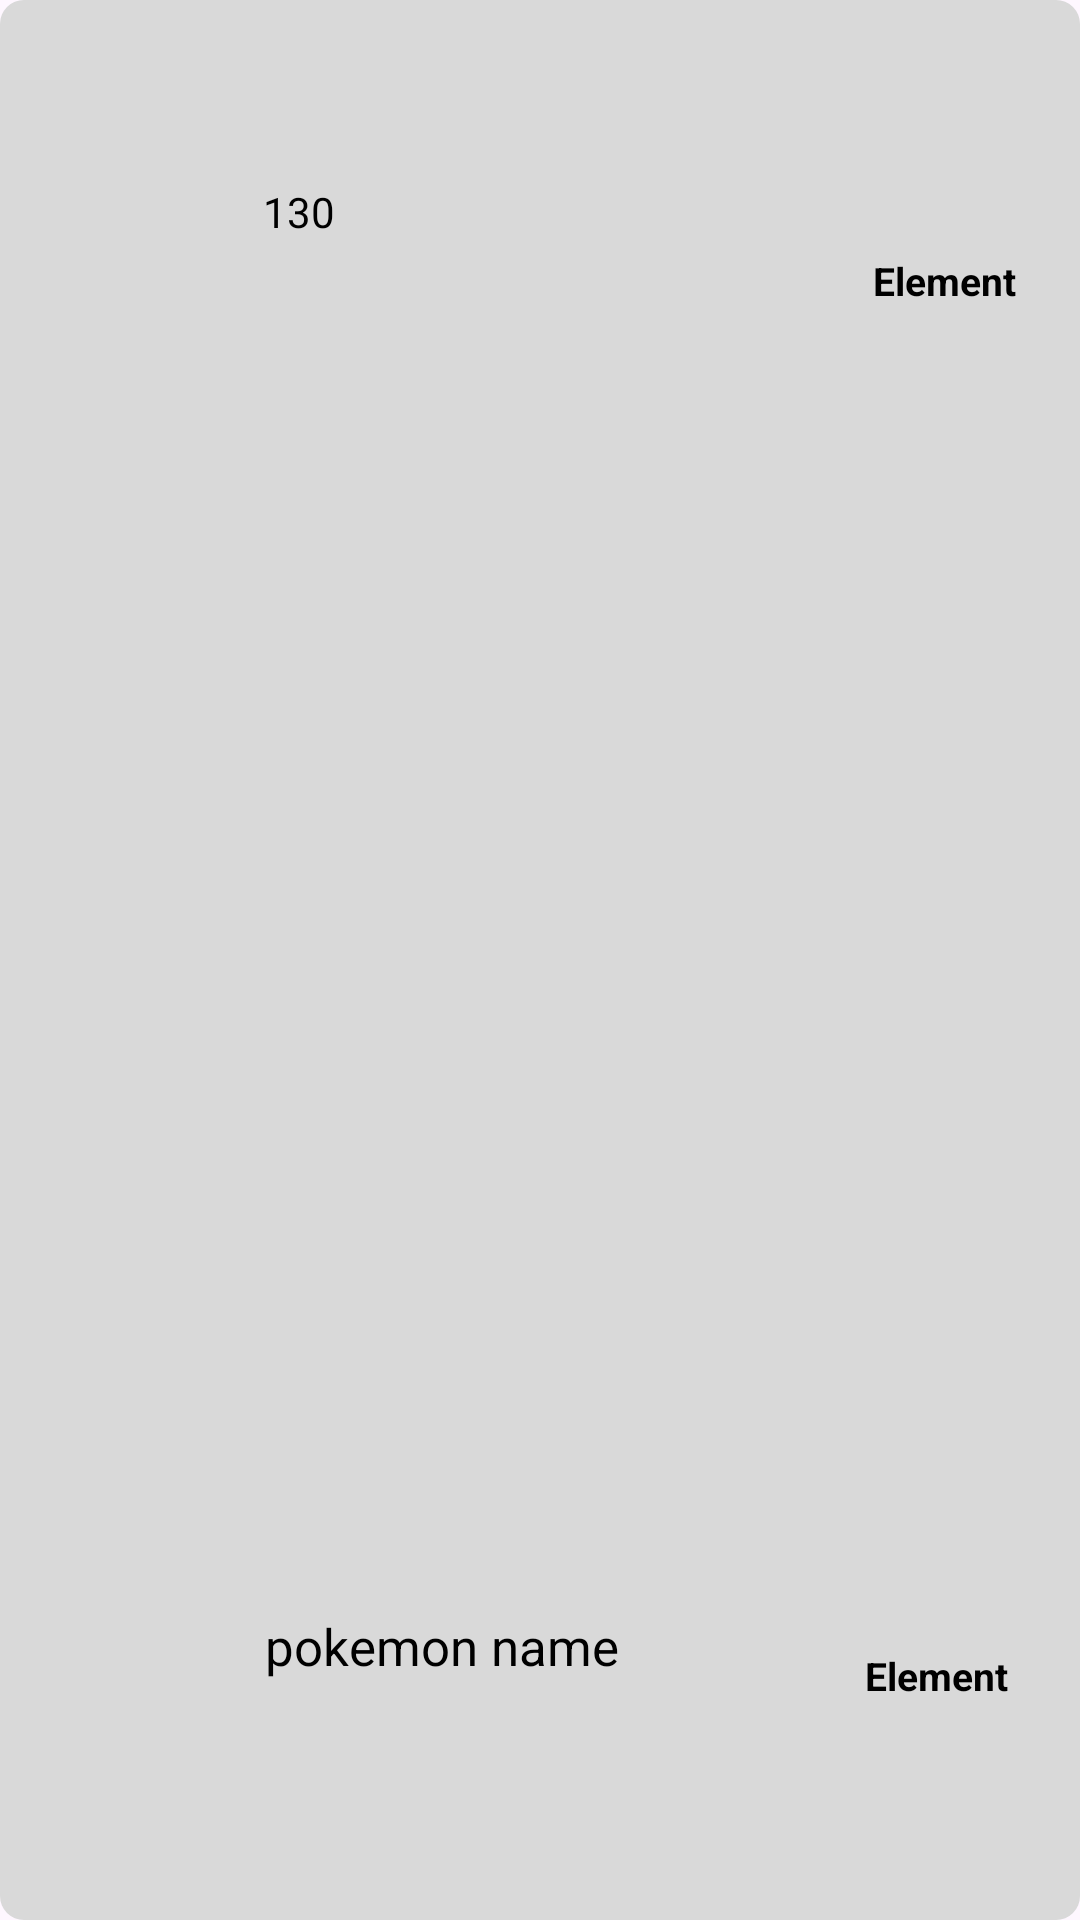

Write the Android layout XML for this screen, with the resource values it uses.
<!-- AndroidManifest.xml: application theme Theme.Mobile_Final -->
<!-- res/layout/recyviewtemplate.xml -->
<?xml version="1.0" encoding="utf-8"?>
<androidx.constraintlayout.widget.ConstraintLayout xmlns:android="http://schemas.android.com/apk/res/android"
    xmlns:app="http://schemas.android.com/apk/res-auto"
    xmlns:tools="http://schemas.android.com/tools"
    android:layout_width="350dp"
    android:layout_height="80dp"
    android:background="@drawable/kotak"
    android:orientation="vertical"
    tools:context=".MainActivity">

    <ImageView
        android:id="@+id/list_sprite"
        android:layout_width="70dp"
        android:layout_height="70dp"

        android:src="@drawable/ic_launcher_background"
        app:layout_constraintBottom_toBottomOf="parent"
        app:layout_constraintEnd_toEndOf="parent"
        app:layout_constraintHorizontal_bias="0.04"
        app:layout_constraintStart_toStartOf="parent"
        app:layout_constraintTop_toTopOf="parent" />

    <TextView
        android:id="@+id/list_type1"
        android:layout_width="83dp"
        android:layout_height="33dp"
        android:background="@drawable/kotakgreen"
        android:gravity="center"
        android:paddingLeft="15dp"
        android:paddingTop="5dp"
        android:paddingRight="10dp"
        android:paddingBottom="5dp"

        android:text="Element"
        android:textColor="@color/black"
        android:textSize="13sp"
        android:textStyle="bold"
        app:layout_constraintBottom_toBottomOf="parent"
        app:layout_constraintEnd_toEndOf="parent"
        app:layout_constraintHorizontal_bias="0.967"
        app:layout_constraintStart_toEndOf="@+id/list_sprite"
        app:layout_constraintTop_toTopOf="parent"
        app:layout_constraintVertical_bias="0.127" />

    <TextView
        android:id="@+id/list_type2"
        android:layout_width="83dp"
        android:layout_height="33dp"
        android:background="@drawable/kotakgreen"
        android:gravity="center"
        android:paddingLeft="15dp"
        android:paddingTop="5dp"
        android:paddingRight="15dp"
        android:paddingBottom="5dp"

        android:text="Element"
        android:textColor="@color/black"
        android:textSize="13sp"
        android:textStyle="bold"
        app:layout_constraintBottom_toBottomOf="parent"
        app:layout_constraintEnd_toEndOf="parent"
        app:layout_constraintHorizontal_bias="0.967"
        app:layout_constraintStart_toEndOf="@+id/list_sprite"
        app:layout_constraintTop_toTopOf="parent"
        app:layout_constraintVertical_bias="0.893" />

    <TextView
        android:id="@+id/list_dexno"
        android:layout_width="wrap_content"
        android:layout_height="wrap_content"
        android:text="130"

        android:textColor="@color/black"
        app:layout_constraintBottom_toBottomOf="parent"
        app:layout_constraintEnd_toEndOf="parent"
        app:layout_constraintHorizontal_bias="0.023"
        app:layout_constraintStart_toEndOf="@+id/list_sprite"
        app:layout_constraintTop_toTopOf="parent"
        app:layout_constraintVertical_bias="0.098" />

    <TextView
        android:id="@+id/list_name"
        android:layout_width="159dp"
        android:layout_height="38dp"
        android:gravity="center_vertical"

        android:text="pokemon name"
        android:textColor="@color/black"
        android:textSize="17sp"
        app:layout_constraintBottom_toBottomOf="parent"
        app:layout_constraintEnd_toEndOf="parent"
        app:layout_constraintHorizontal_bias="0.055"
        app:layout_constraintStart_toEndOf="@+id/list_sprite"
        app:layout_constraintTop_toTopOf="parent"
        app:layout_constraintVertical_bias="0.88" />

</androidx.constraintlayout.widget.ConstraintLayout>
<!-- resources referenced by this layout -->
<resources>
  <color name="black">#FF000000</color>
  <!-- drawable kotak (drawable) -->
  <?xml version="1.0" encoding="utf-8"?>
  <shape xmlns:android="http://schemas.android.com/apk/res/android"
      android:shape="rectangle">
      <solid android:color="@color/grey" />
      <corners android:bottomRightRadius="8dp"
          android:bottomLeftRadius="8dp"
          android:topRightRadius="8dp"
          android:topLeftRadius="8dp"/>
  </shape>
  <style name="Theme.Mobile_Final" parent="Base.Theme.Mobile_Final" />
  <color name="grey">#D9D9D9</color>
  <style name="Base.Theme.Mobile_Final" parent="Theme.Material3.DayNight.NoActionBar">
          
          
      </style>
</resources>
